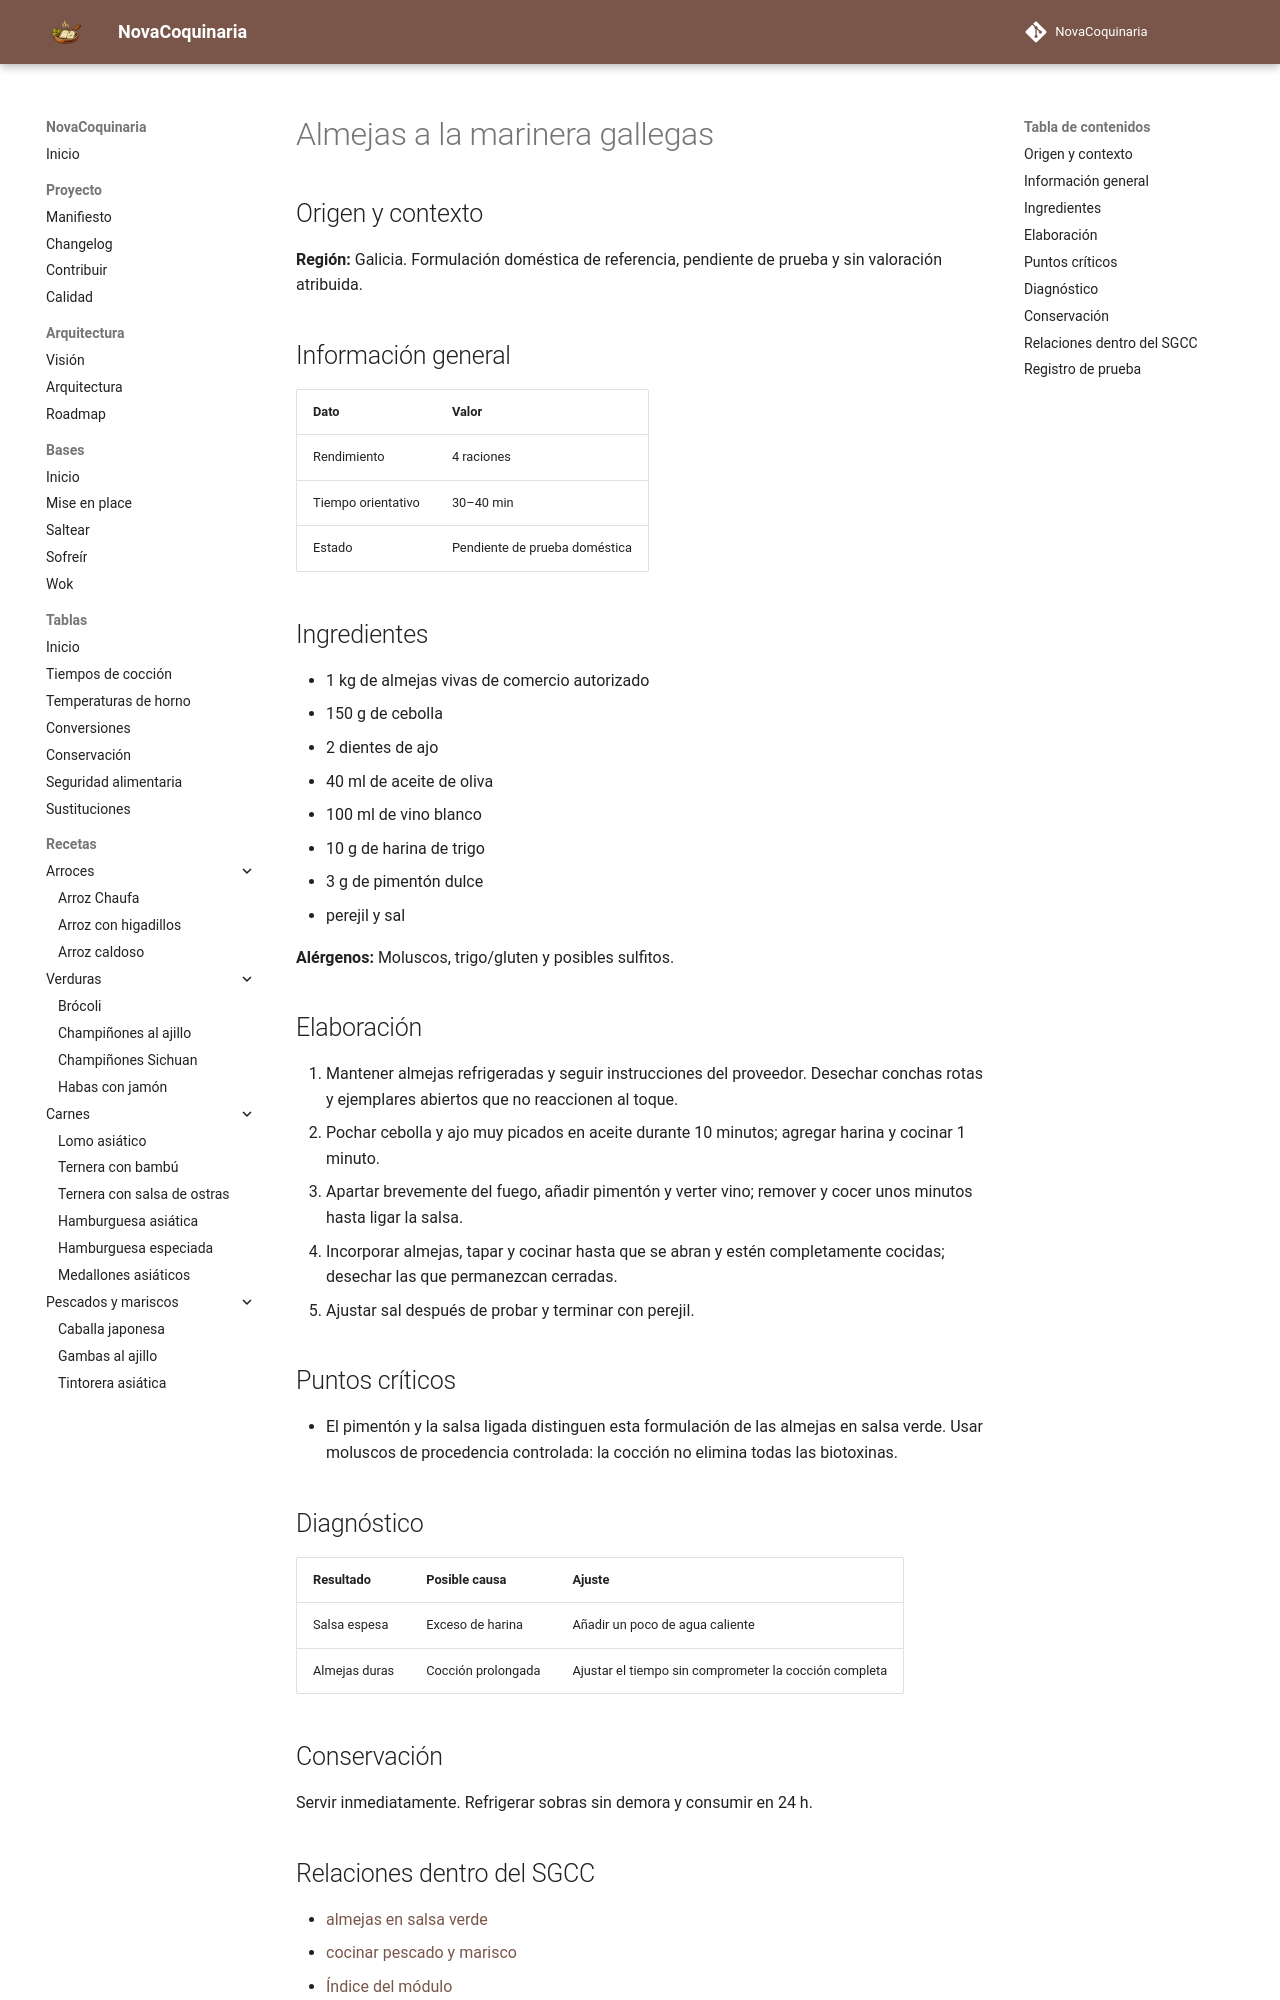

repository: fran-eliot/NovaCoquinaria · page: 06_Pescados_y_Mariscos/almejas_a_la_marinera_gallegas.html · generator: mkdocs

---
id: REC-587
tipo: receta
titulo: Almejas a la marinera gallegas
categoria: Pescados y Mariscos
estado: borrador
version: 1.0.0
ultima_revision: 2026-11-18
etiquetas:
  - cocina-espanola
  - tradicional
  - navidad
  - receta-propuesta
  - pendiente-de-prueba
---

# Almejas a la marinera gallegas

## Origen y contexto

**Región:** Galicia. Formulación doméstica de referencia, pendiente de prueba y sin valoración atribuida.

## Información general

| Dato | Valor |
|---|---|
| Rendimiento | 4 raciones |
| Tiempo orientativo | 30–40 min |
| Estado | Pendiente de prueba doméstica |

## Ingredientes

- 1 kg de almejas vivas de comercio autorizado
- 150 g de cebolla
- 2 dientes de ajo
- 40 ml de aceite de oliva
- 100 ml de vino blanco
- 10 g de harina de trigo
- 3 g de pimentón dulce
- perejil y sal

**Alérgenos:** Moluscos, trigo/gluten y posibles sulfitos.

## Elaboración

1. Mantener almejas refrigeradas y seguir instrucciones del proveedor. Desechar conchas rotas y ejemplares abiertos que no reaccionen al toque.
2. Pochar cebolla y ajo muy picados en aceite durante 10 minutos; agregar harina y cocinar 1 minuto.
3. Apartar brevemente del fuego, añadir pimentón y verter vino; remover y cocer unos minutos hasta ligar la salsa.
4. Incorporar almejas, tapar y cocinar hasta que se abran y estén completamente cocidas; desechar las que permanezcan cerradas.
5. Ajustar sal después de probar y terminar con perejil.

## Puntos críticos

- El pimentón y la salsa ligada distinguen esta formulación de las almejas en salsa verde. Usar moluscos de procedencia controlada: la cocción no elimina todas las biotoxinas.

## Diagnóstico

| Resultado | Posible causa | Ajuste |
|---|---|---|
| Salsa espesa | Exceso de harina | Añadir un poco de agua caliente |
| Almejas duras | Cocción prolongada | Ajustar el tiempo sin comprometer la cocción completa |

## Conservación

Servir inmediatamente. Refrigerar sobras sin demora y consumir en 24 h.
